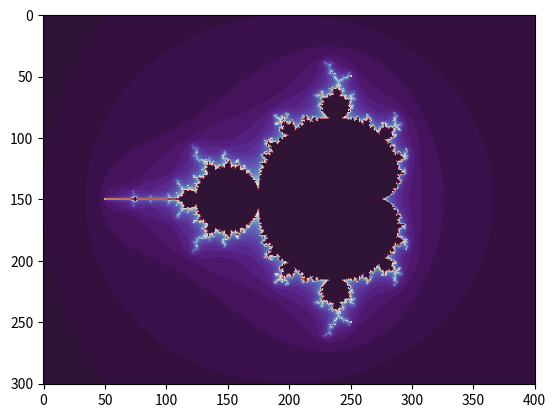

Recreate this plot in Python.
import matplotlib.pyplot as plt


def linspace(start, stop, num):
    return [start + (stop - start) / (num - 1) * k for k in range(num)]


def zeros(rows, cols):
    return [[0 for j in range(cols)] for i in range(rows)]


d, n = 100, 50  # pixel density & number of iterations
r = 2.5  # escape radius (must be greater than 2)

x = linspace(-2.5, 1.5, 4 * d + 1)
y = linspace(-1.5, 1.5, 3 * d + 1)

T = zeros(len(y), len(x))

for i, b in enumerate(y):
    for j, a in enumerate(x):
        u, v = 0.0, 0.0
        for k in range(n):
            u, v = u ** 2 - v ** 2 + a, 2 * u * v + b
            if not u ** 2 + v ** 2 < r ** 2:
                break
        T[i][j] = k + 1

plt.imshow(T, cmap=plt.cm.twilight_shifted)
plt.savefig("mandelbrot.png", dpi=200)
